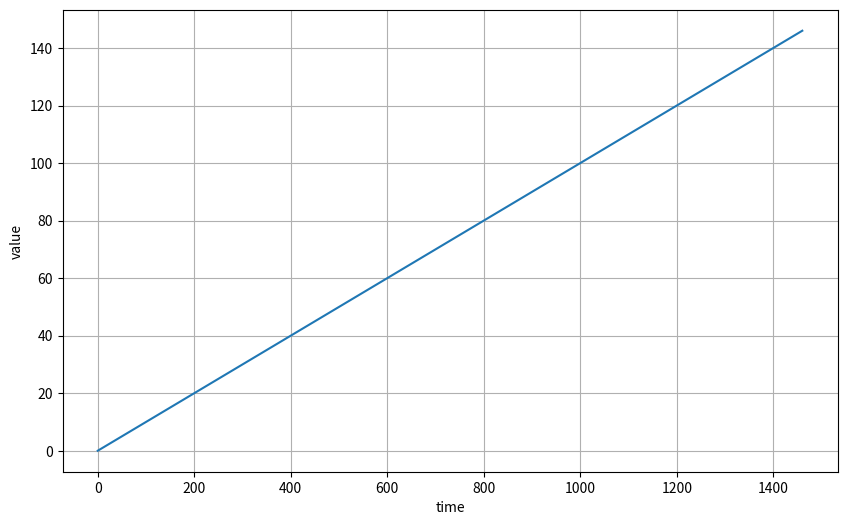
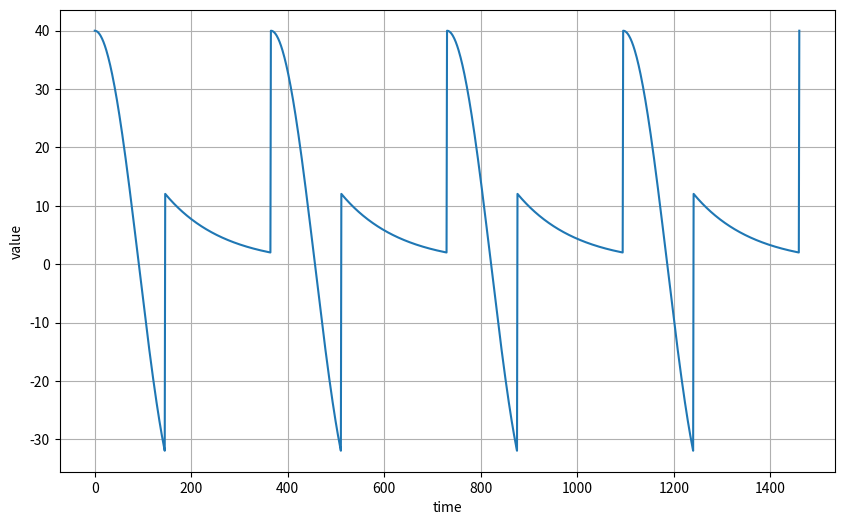
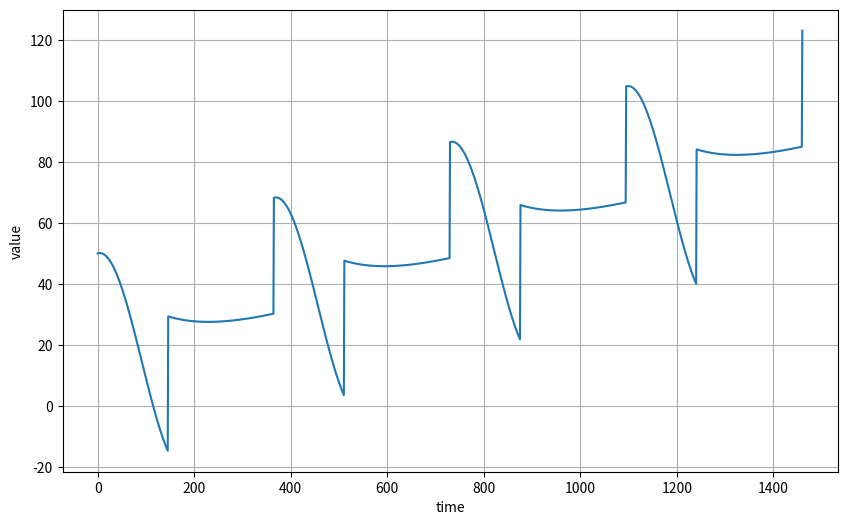
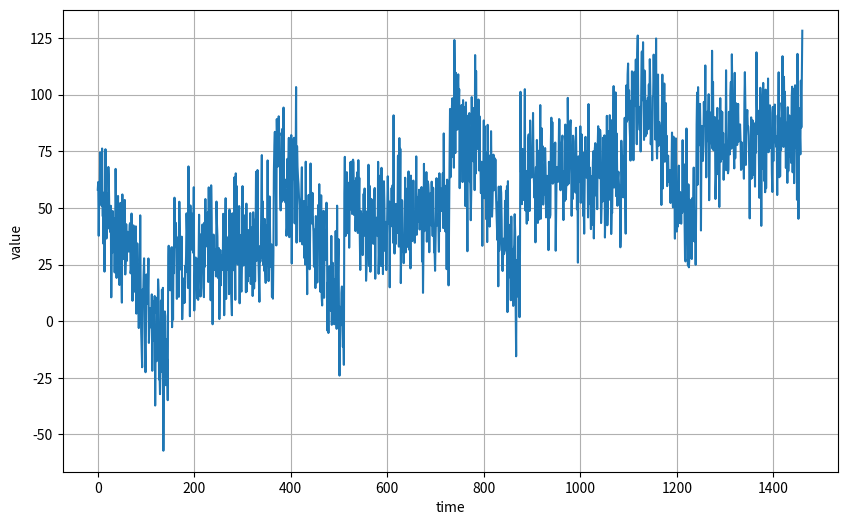
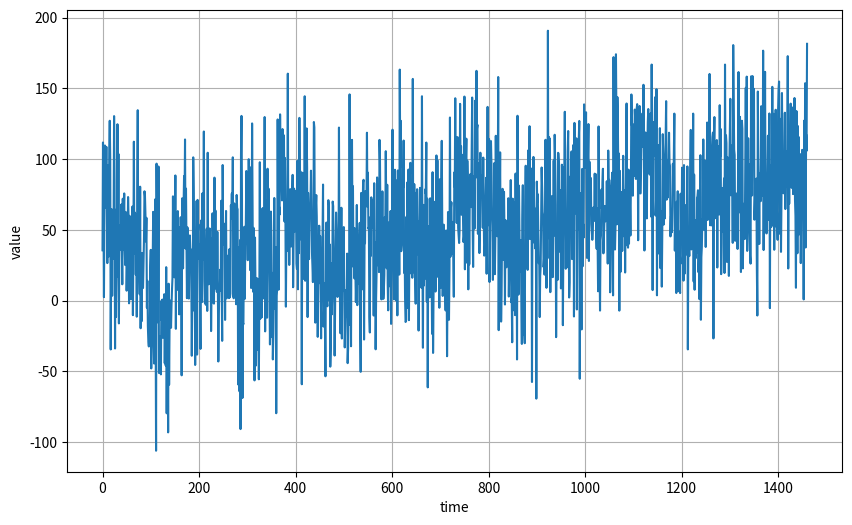
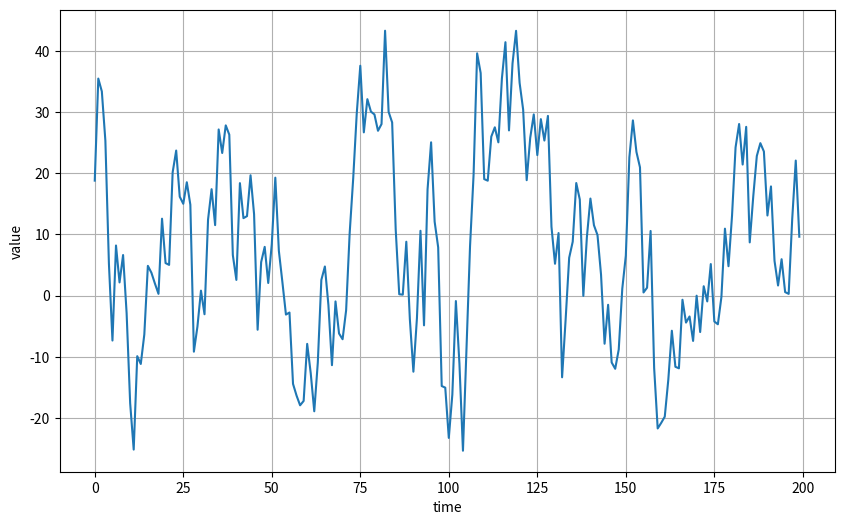
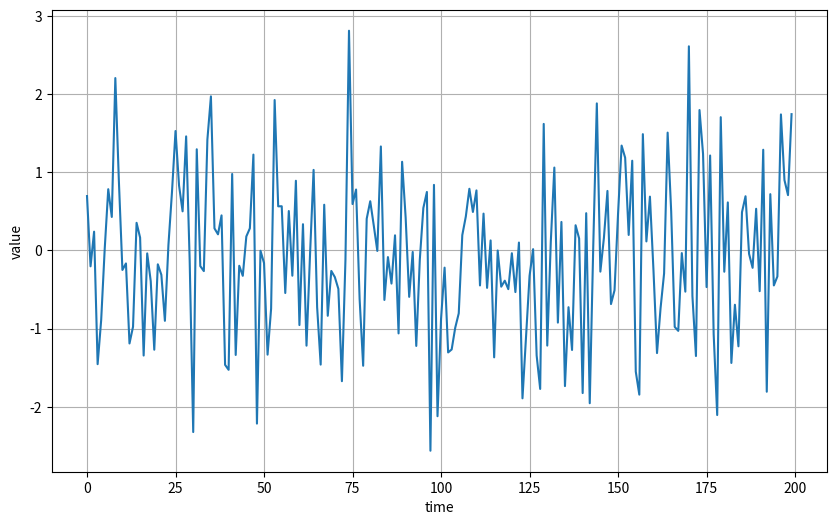
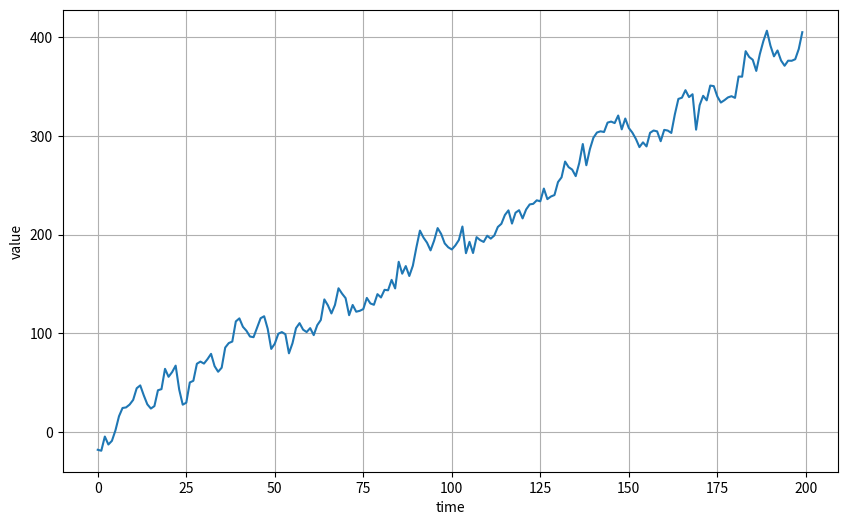
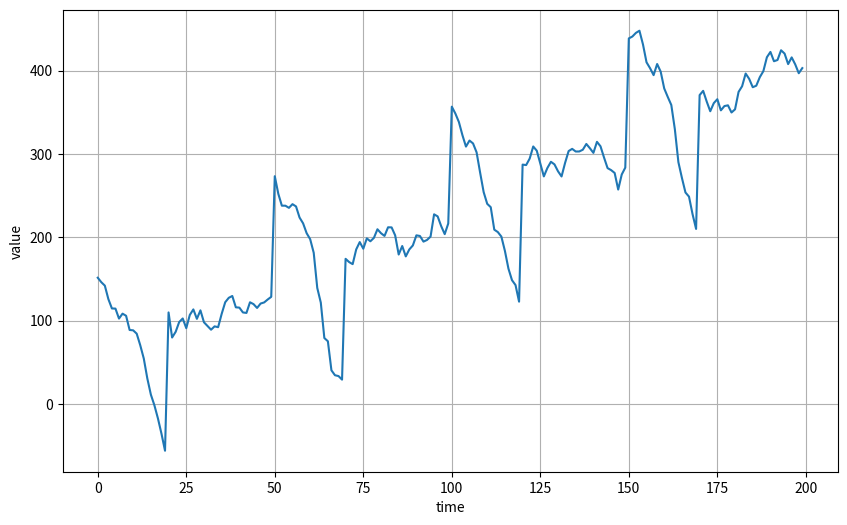
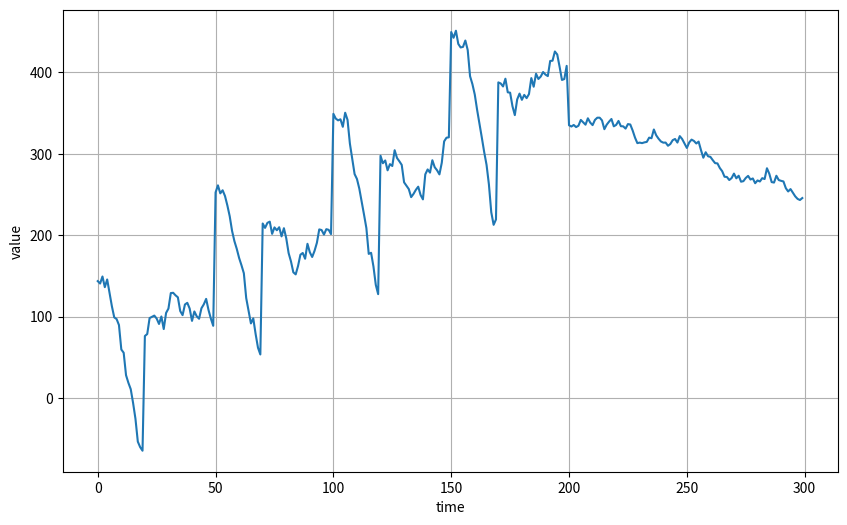

The script that saved these images, in order:
import numpy as np
import matplotlib.pyplot as plt

def plot_series(time, series):
    plt.figure(figsize=(10, 6))
    plt.plot(time, series)
    plt.xlabel("time")
    plt.ylabel("value")
    plt.grid(True)
    plt.show()

def trend(time, slope=0):
    return slope * time

time = np.arange(4 * 365 + 1)
baseline = 10
series = trend(time, 0.1)
plot_series(time, series)

def seasonal_pattern(season_time):
    return np.where(season_time < 0.4,
                    np.cos(season_time * 2 * np.pi),
                    1 / np.exp(3 * season_time))

def seasonality(time, period, amplitude=1, phase=0):
    season_time = ((time + phase) % period) / period
    return amplitude * seasonal_pattern(season_time)

baseline = 10
amplitude = 40
series = seasonality(time, period=365, amplitude=amplitude)
plot_series(time, series)

slope = 0.05
series = baseline + trend(time, slope) + seasonality(time, period=365, amplitude=amplitude)
plot_series(time, series)

def noise(time, noise_level=1):
    return np.random.randn(len(time)) * noise_level

noise_level = 15
noisy_series = series + noise(time, noise_level)
plot_series(time, noisy_series)

noise_level = 40
noisy_series = series + noise(time, noise_level)
plot_series(time, noisy_series)

def autocorrelation(time, amplitude):
    rho1 = 0.5
    rho2 = -0.1
    ar = np.random.randn(len(time) + 50)
    ar[:50] = 100
    for step in range(50, len(time) + 50):
        ar[step] += rho1 * ar[step - 50]
        ar[step] += rho2 * ar[step - 33]
    return ar[50:] * amplitude

def autocorrelation(time, amplitude):
    rho = 0.8
    ar = np.random.randn(len(time) + 1)
    for step in range(1, len(time) + 1):
        ar[step] += rho * ar[step - 1]
    return ar[1:] * amplitude

series = autocorrelation(time, 10)
plot_series(time[:200], series[:200])

series = noise(time)
plot_series(time[:200], series[:200])

series = autocorrelation(time, 10) + trend(time, 2)
plot_series(time[:200], series[:200])

series = autocorrelation(time, 10) + seasonality(time, period=50, amplitude=150) + trend(time, 2)
plot_series(time[:200], series[:200])

series = autocorrelation(time, 10) + seasonality(time, period=50, amplitude=150) + trend(time, 2)
series2 = autocorrelation(time, 5) + seasonality(time, period=50, amplitude=2) + trend(time, -1) + 550
series[200:] = series2[200:]
#series += noise(time, 30)
plot_series(time[:300], series[:300])

